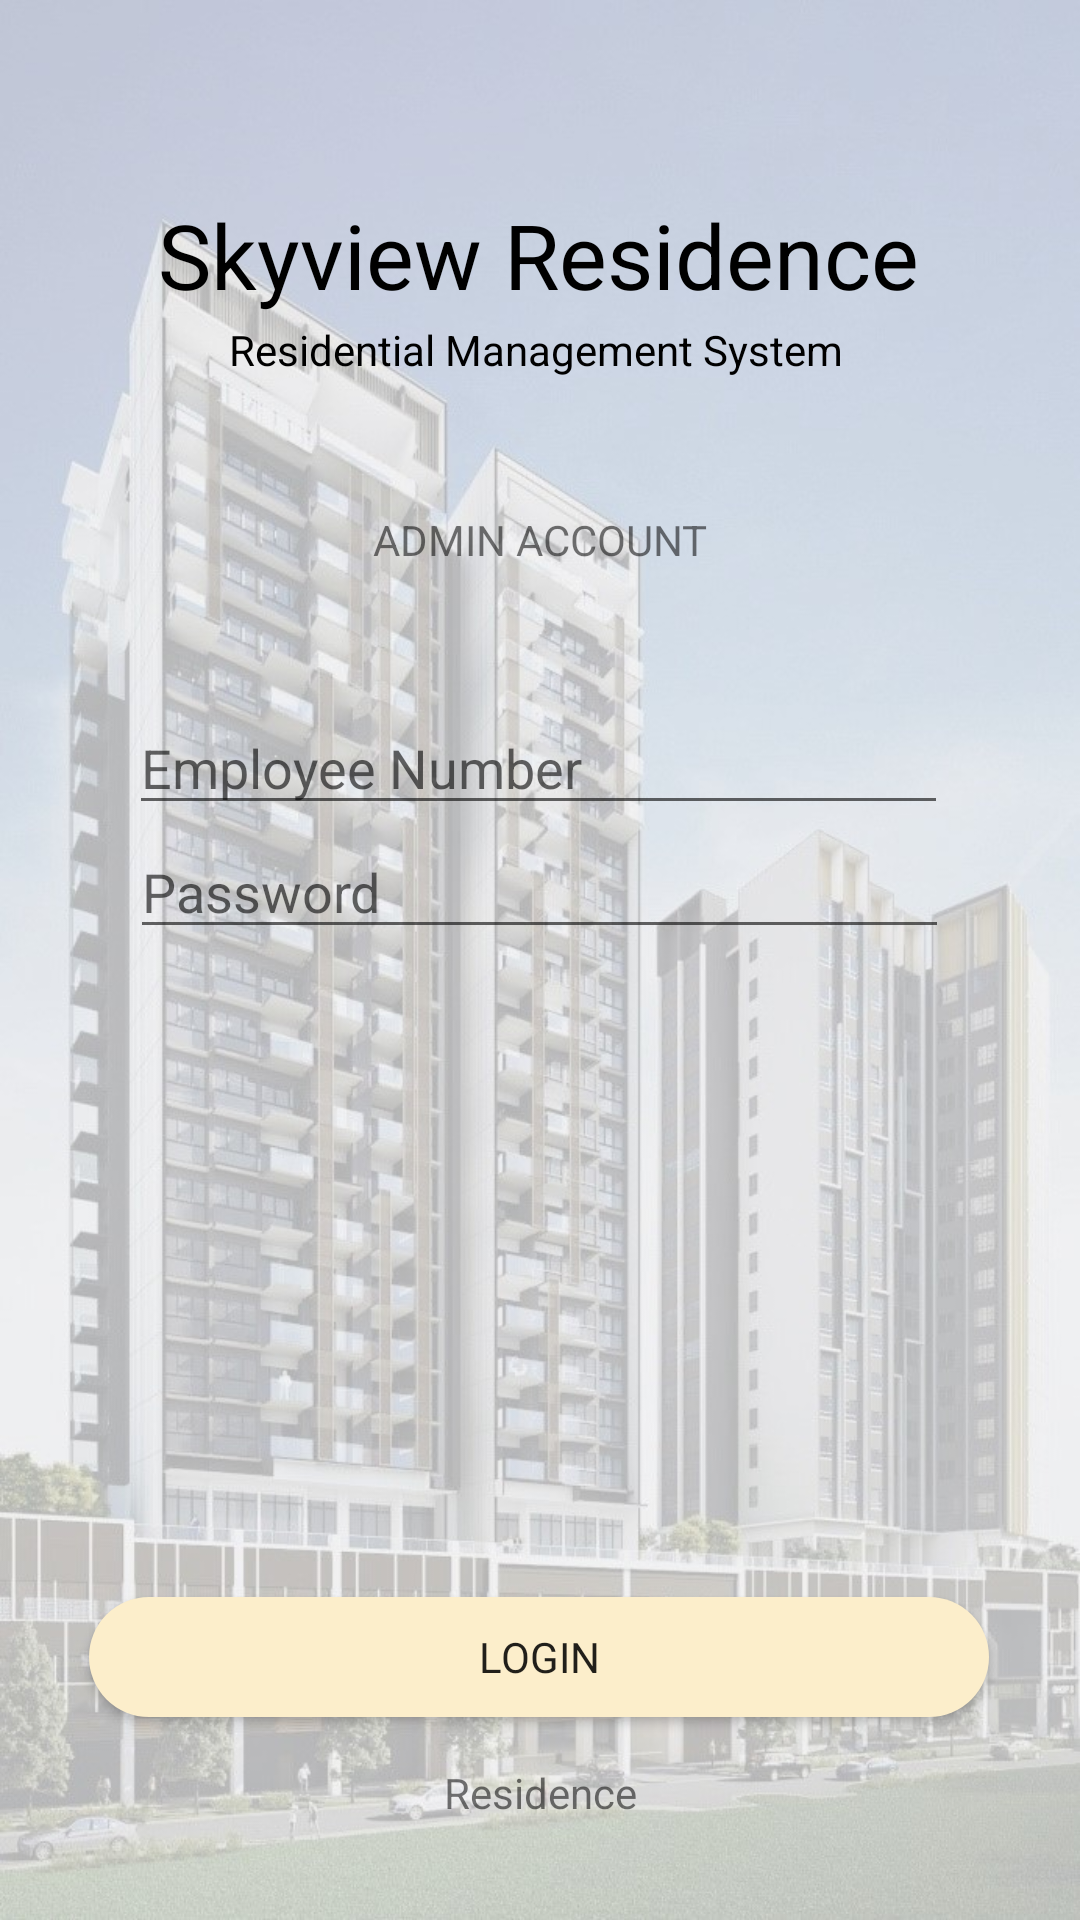

Produce the Android XML layout that renders to this screen, including the resource entries it uses.
<!-- AndroidManifest.xml: application theme Theme.ResidentialManagementApplication -->
<!-- res/layout/activity_admin_login.xml -->
<?xml version="1.0" encoding="utf-8"?>
<androidx.constraintlayout.widget.ConstraintLayout xmlns:android="http://schemas.android.com/apk/res/android"
    xmlns:app="http://schemas.android.com/apk/res-auto"
    xmlns:tools="http://schemas.android.com/tools"
    android:layout_width="match_parent"
    android:layout_height="match_parent"
    android:background="@drawable/condominium"
    tools:context=".MainActivity">

    <TextView
        android:id="@+id/tvTitleAdminLogin"
        android:layout_width="wrap_content"
        android:layout_height="wrap_content"
        android:text="Skyview Residence"
        android:textColor="@color/black"
        android:textSize="30dp"
        app:layout_constraintBottom_toBottomOf="parent"
        app:layout_constraintEnd_toEndOf="parent"
        app:layout_constraintHorizontal_bias="0.496"
        app:layout_constraintStart_toStartOf="parent"
        app:layout_constraintTop_toTopOf="parent"
        app:layout_constraintVertical_bias="0.108" />

    <TextView
        android:id="@+id/tvTitle2AdminLogin"
        android:layout_width="wrap_content"
        android:layout_height="wrap_content"
        android:text="Residential Management System"
        android:textColor="@color/black"
        app:layout_constraintBottom_toBottomOf="parent"
        app:layout_constraintEnd_toEndOf="parent"
        app:layout_constraintHorizontal_bias="0.492"
        app:layout_constraintStart_toStartOf="parent"
        app:layout_constraintTop_toBottomOf="@+id/tvTitleAdminLogin"
        app:layout_constraintVertical_bias="0.004" />

    <Button
        android:id="@+id/btnLoginAdminLogin"
        android:layout_width="300dp"
        android:layout_height="40dp"
        android:background="@drawable/round_button"
        android:text="Login"
        app:layout_constraintBottom_toBottomOf="parent"
        app:layout_constraintEnd_toEndOf="parent"
        app:layout_constraintHorizontal_bias="0.495"
        app:layout_constraintStart_toStartOf="parent"
        app:layout_constraintTop_toTopOf="parent"
        app:layout_constraintVertical_bias="0.887" />

    <EditText
        android:id="@+id/etPasswordAdminLogin"
        android:layout_width="wrap_content"
        android:layout_height="wrap_content"
        android:ems="13"
        android:hint="Password"
        android:inputType="textPassword"
        app:layout_constraintBottom_toTopOf="@+id/btnLogin"
        app:layout_constraintEnd_toEndOf="parent"
        app:layout_constraintHorizontal_bias="0.497"
        app:layout_constraintStart_toStartOf="parent"
        app:layout_constraintTop_toBottomOf="@+id/etEmployeeNumberAdminLogin"
        app:layout_constraintVertical_bias="0.113" />

    <EditText
        android:id="@+id/etEmployeeNumberAdminLogin"
        android:layout_width="wrap_content"
        android:layout_height="wrap_content"
        android:ems="13"
        android:hint="Employee Number"
        app:layout_constraintBottom_toTopOf="@+id/btnLoginAdminLogin"
        app:layout_constraintEnd_toEndOf="parent"
        app:layout_constraintHorizontal_bias="0.496"
        app:layout_constraintStart_toStartOf="parent"
        app:layout_constraintTop_toBottomOf="@+id/tvTitle2AdminLogin"
        app:layout_constraintVertical_bias="0.295" />

    <TextView
        android:id="@+id/tvResidenceLogin"
        android:layout_width="wrap_content"
        android:layout_height="wrap_content"
        android:text="Residence"
        app:layout_constraintBottom_toBottomOf="parent"
        app:layout_constraintEnd_toEndOf="parent"
        app:layout_constraintStart_toStartOf="parent"
        app:layout_constraintTop_toBottomOf="@+id/btnLoginAdminLogin"
        app:layout_constraintVertical_bias="0.322" />

    <TextView
        android:id="@+id/tvAdminTitle"
        android:layout_width="wrap_content"
        android:layout_height="wrap_content"
        android:text="ADMIN ACCOUNT"
        app:layout_constraintBottom_toTopOf="@+id/etEmployeeNumberAdminLogin"
        app:layout_constraintEnd_toEndOf="parent"
        app:layout_constraintStart_toStartOf="parent"
        app:layout_constraintTop_toBottomOf="@+id/tvTitle2AdminLogin" />

</androidx.constraintlayout.widget.ConstraintLayout>
<!-- resources referenced by this layout -->
<resources>
  <color name="black">#FF000000</color>
  <!-- drawable condominium: jpg bitmap (drawable, 136718 bytes) -->
  <!-- drawable round_button (drawable) -->
  <?xml version="1.0" encoding="utf-8"?>
  <shape xmlns:android="http://schemas.android.com/apk/res/android">
  
  
      <corners
          android:radius="20dp"/>
  
      <solid android:color="@color/buttonYellow"/>
  </shape>
  <style name="Theme.ResidentialManagementApplication" parent="Theme.MaterialComponents.DayNight.DarkActionBar">
          
          <item name="colorPrimary">@color/purple_500</item>
          <item name="colorPrimaryVariant">@color/purple_700</item>
          <item name="colorOnPrimary">@color/white</item>
          
          <item name="colorSecondary">@color/teal_200</item>
          <item name="colorSecondaryVariant">@color/teal_700</item>
          <item name="colorOnSecondary">@color/black</item>
          
          <item name="android:statusBarColor" tools:targetApi="l">?attr/colorPrimaryVariant</item>
          
          <item name="fontFamily">@font/roboto_black</item>
      </style>
  <color name="buttonYellow">#FCEECB</color>
  <color name="purple_500">#8CBBF1</color>
  <color name="purple_700">#FF3700B3</color>
  <color name="white">#FFFFFFFF</color>
  <color name="teal_200">#FF03DAC5</color>
  <color name="teal_700">#FF018786</color>
</resources>
